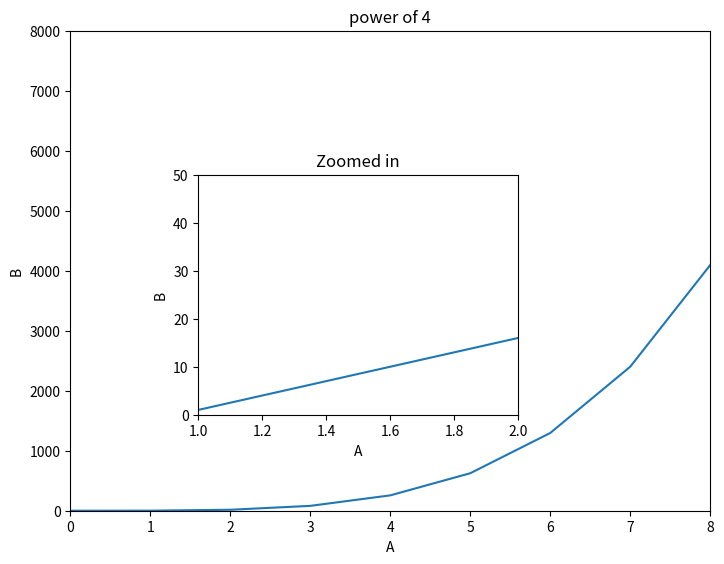

Here is the Python script that generated this plot:
import numpy as np
import matplotlib.pyplot as plt

# Data
a = np.linspace(0, 10, 11)
b = a ** 4
x = np.arange(0, 10)
y = 2 * x
fig = plt.figure()

# large axes

axes1 = fig.add_axes([0, 0, 1, 1])
axes1.plot(a, b)
axes1.set_xlim(0, 8)
axes1.set_ylim(0, 8000)
axes1.set_xlabel('A')
axes1.set_ylabel('B')
axes1.set_title('power of 4')
print(type(axes1))
axes2 = fig.add_axes([0.2, 0.2, 0.5, 0.5])
axes2.plot(a, b)
axes2.set_xlim(1, 2)
axes2.set_ylim(0, 50)
axes2.set_xlabel('A')
axes2.set_ylabel('B')
axes2.set_title('Zoomed in')

plt.show()
fig.savefig('C:\\Users\\<user> singh sodhi\\Desktop\\new.png', bbox_inches='tight')
# fig-size & dpi can be used to make fdiff size figures'
# fig.savefig  again will save the figures as basic
# bbox_inches saves x and y-axis too in image
